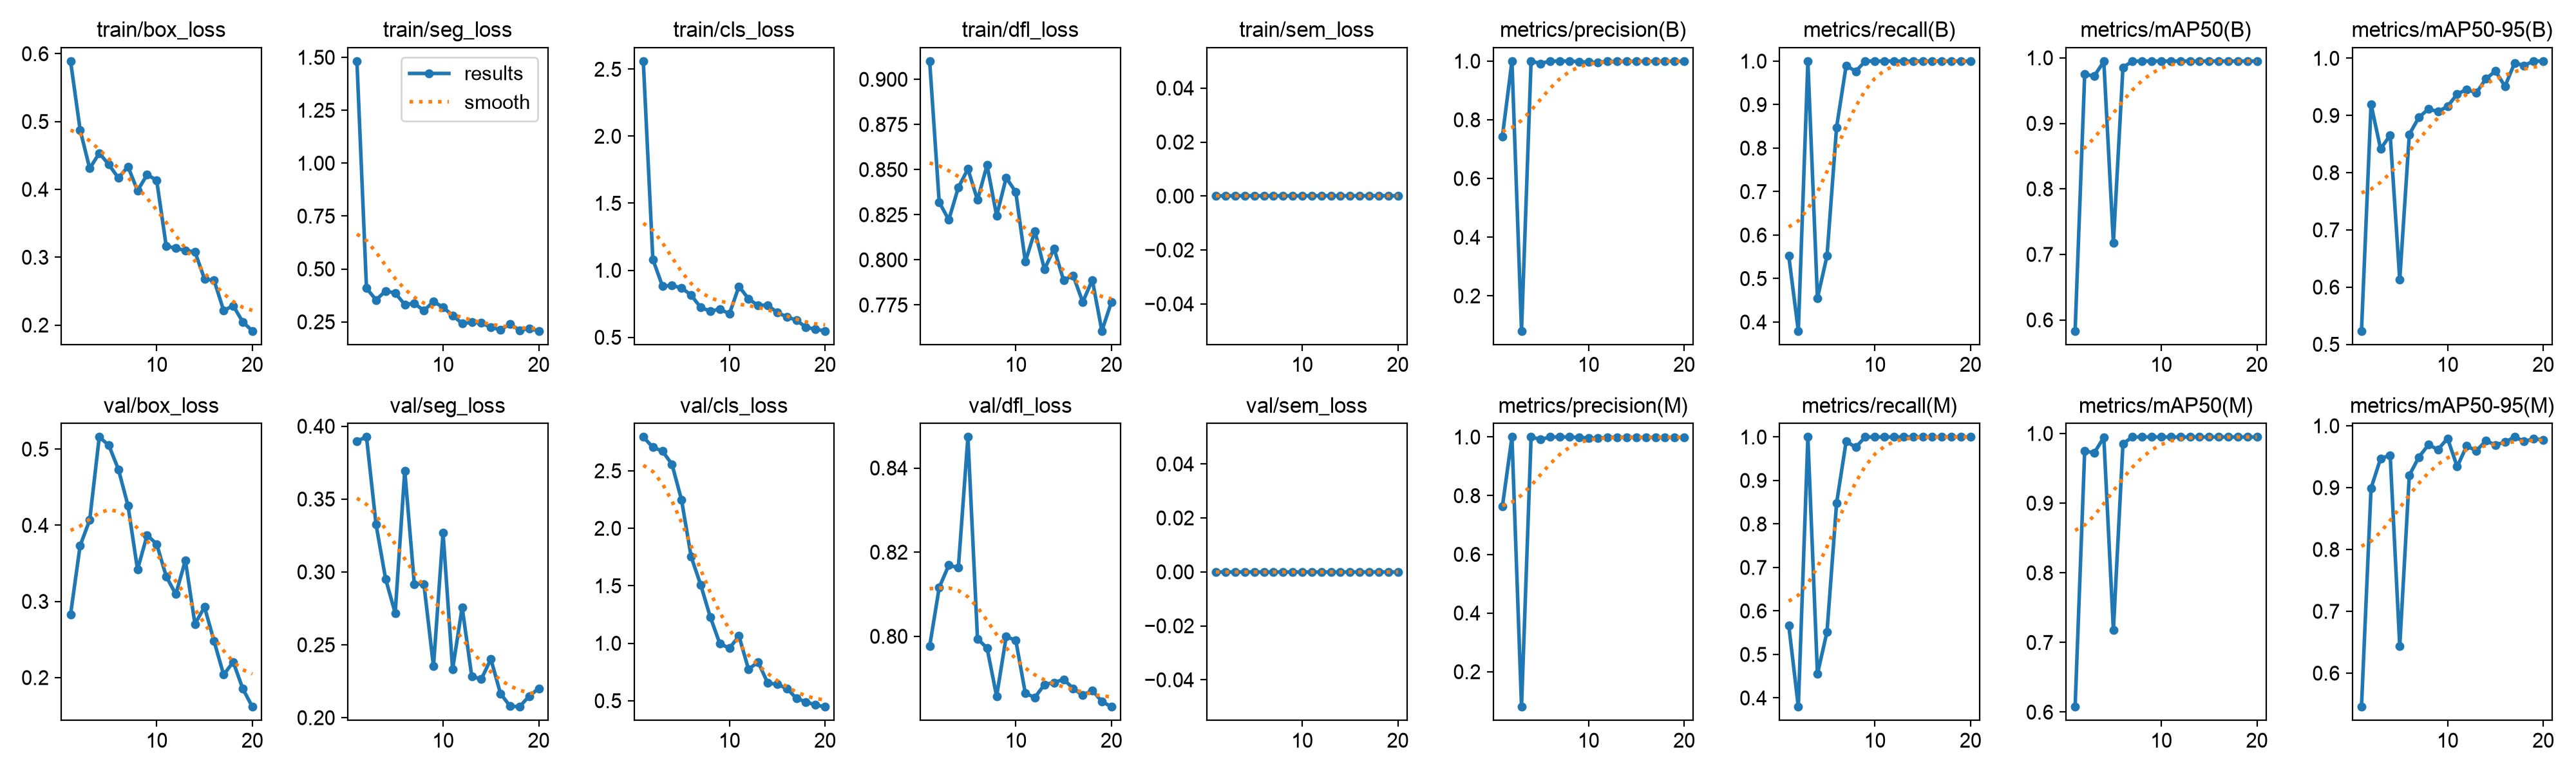

Data behind this chart, as committed beside it:
epoch, time, train/box_loss, train/seg_loss, train/cls_loss, train/dfl_loss, train/sem_loss, metrics/precision(B), metrics/recall(B), metrics/mAP50(B), metrics/mAP50-95(B), metrics/precision(M), metrics/recall(M), metrics/mAP50(M), metrics/mAP50-95(M), val/box_loss, val/seg_loss, val/cls_loss, val/dfl_loss, val/sem_loss, lr/pg0, lr/pg1, lr/pg2
1, 143.9, 0.5891, 1.482, 2.56, 0.9101, 0, 0.7429, 0.5522, 0.5833, 0.5235, 0.763, 0.5672, 0.6077, 0.5456, 0.2829, 0.3898, 2.794, 0.7976, 0, 0.00018, 0.00018, 0.00018
2, 249.1, 0.4877, 0.4088, 1.081, 0.8319, 0, 1, 0.3796, 0.9748, 0.9195, 1, 0.3796, 0.9748, 0.8991, 0.3733, 0.3926, 2.705, 0.8116, 0, 0.0003612, 0.0003612, 0.0003612
3, 353, 0.4309, 0.354, 0.8829, 0.8222, 0, 0.08059, 1, 0.9723, 0.8414, 0.08059, 1, 0.9723, 0.9471, 0.4068, 0.3325, 2.671, 0.8169, 0, 0.0005226, 0.0005226, 0.0005226
4, 457.7, 0.4534, 0.3961, 0.8849, 0.8401, 0, 1, 0.455, 0.9944, 0.8657, 1, 0.455, 0.9944, 0.9523, 0.5159, 0.2952, 2.557, 0.8163, 0, 0.0006642, 0.0006642, 0.0006642
5, 562.4, 0.4367, 0.3865, 0.8694, 0.8503, 0, 0.992, 0.5522, 0.7176, 0.613, 0.992, 0.5522, 0.7176, 0.6435, 0.505, 0.2717, 2.246, 0.8474, 0, 0.000786, 0.000786, 0.000786
6, 666.4, 0.4168, 0.3318, 0.8137, 0.8332, 0, 1, 0.8479, 0.9854, 0.867, 1, 0.8479, 0.9854, 0.92, 0.4735, 0.3695, 1.754, 0.7994, 0, 0.0008879, 0.0008879, 0.0008879
7, 770, 0.4337, 0.3375, 0.7228, 0.8525, 0, 1, 0.9899, 0.995, 0.8967, 1, 0.9899, 0.995, 0.9493, 0.426, 0.2917, 1.509, 0.7972, 0, 0.0009701, 0.0009701, 0.0009701
8, 873.5, 0.3981, 0.3029, 0.6946, 0.8244, 0, 1, 0.9764, 0.995, 0.9113, 1, 0.9764, 0.995, 0.9694, 0.3418, 0.2917, 1.229, 0.7857, 0, 0.001033, 0.001033, 0.001033
9, 977.9, 0.4217, 0.3459, 0.7099, 0.8455, 0, 0.9983, 1, 0.995, 0.9069, 0.9983, 1, 0.995, 0.9617, 0.3871, 0.2352, 0.9975, 0.7999, 0, 0.001075, 0.001075, 0.001075
10, 1082, 0.4134, 0.319, 0.6748, 0.8376, 0, 0.9965, 1, 0.995, 0.9159, 0.9965, 1, 0.995, 0.9796, 0.3753, 0.3268, 0.9566, 0.7991, 0, 0.001098, 0.001098, 0.001098
11, 1181, 0.3162, 0.2806, 0.8797, 0.7989, 0, 0.9956, 1, 0.995, 0.9373, 0.9956, 1, 0.995, 0.9339, 0.3328, 0.2332, 1.063, 0.7864, 0, 0.00101, 0.00101, 0.00101
12, 1280, 0.3135, 0.2422, 0.7867, 0.8159, 0, 0.999, 1, 0.995, 0.9456, 0.999, 1, 0.995, 0.9676, 0.3094, 0.2758, 0.7736, 0.7855, 0, 0.000911, 0.000911, 0.000911
13, 1378, 0.3099, 0.2479, 0.7368, 0.7947, 0, 0.9988, 1, 0.995, 0.9395, 0.9988, 1, 0.995, 0.9595, 0.3539, 0.2284, 0.8371, 0.7885, 0, 0.000812, 0.000812, 0.000812
14, 1476, 0.3081, 0.2454, 0.7403, 0.8062, 0, 0.9992, 1, 0.995, 0.9639, 0.9992, 1, 0.995, 0.9758, 0.2704, 0.2264, 0.6549, 0.789, 0, 0.000713, 0.000713, 0.000713
15, 1575, 0.2679, 0.2241, 0.6839, 0.7887, 0, 0.9992, 1, 0.995, 0.9775, 0.9992, 1, 0.995, 0.9691, 0.2927, 0.2402, 0.642, 0.7898, 0, 0.000614, 0.000614, 0.000614
16, 1673, 0.2659, 0.213, 0.6531, 0.7913, 0, 0.9992, 1, 0.995, 0.951, 0.9992, 1, 0.995, 0.9736, 0.2479, 0.2166, 0.608, 0.7876, 0, 0.000515, 0.000515, 0.000515
17, 1770, 0.2215, 0.2388, 0.6269, 0.7766, 0, 0.9992, 1, 0.995, 0.9915, 0.9992, 1, 0.995, 0.9819, 0.2037, 0.208, 0.5208, 0.786, 0, 0.000416, 0.000416, 0.000416
18, 1869, 0.2284, 0.2108, 0.5752, 0.7889, 0, 0.9992, 1, 0.995, 0.9875, 0.9992, 1, 0.995, 0.975, 0.2206, 0.2075, 0.4901, 0.7872, 0, 0.000317, 0.000317, 0.000317
19, 1967, 0.2047, 0.2187, 0.5597, 0.7606, 0, 0.9992, 1, 0.995, 0.995, 0.9992, 1, 0.995, 0.9788, 0.1854, 0.2148, 0.4629, 0.7845, 0, 0.000218, 0.000218, 0.000218
20, 2065, 0.1914, 0.2073, 0.5474, 0.7767, 0, 0.9992, 1, 0.995, 0.995, 0.9992, 1, 0.995, 0.9774, 0.1617, 0.2201, 0.4475, 0.7833, 0, 0.000119, 0.000119, 0.000119
